6-way image classification set "Dataset Kelapa Sawit" from GitHub (AnantawidyaPrayoga/Oil-Palm); label vocabulary: empty bunch, overripe, ripe, rotten, underripe, unripe.

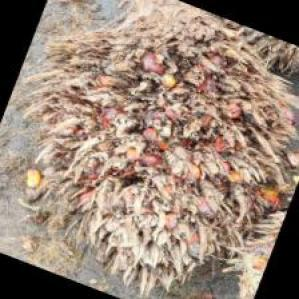
Label: empty bunch

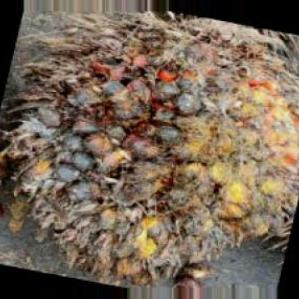
Label: rotten

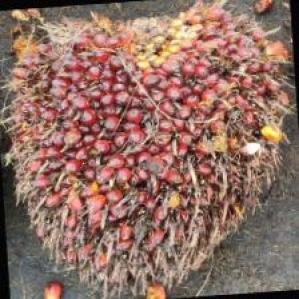
Label: ripe

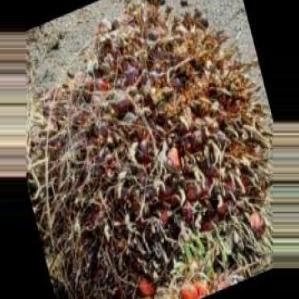
Label: ripe

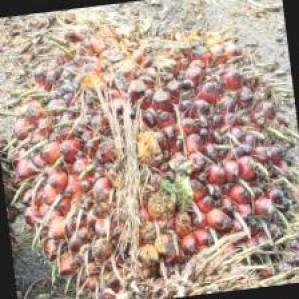
Label: unripe

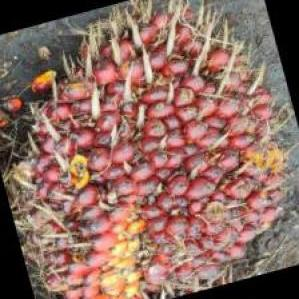
Label: underripe
